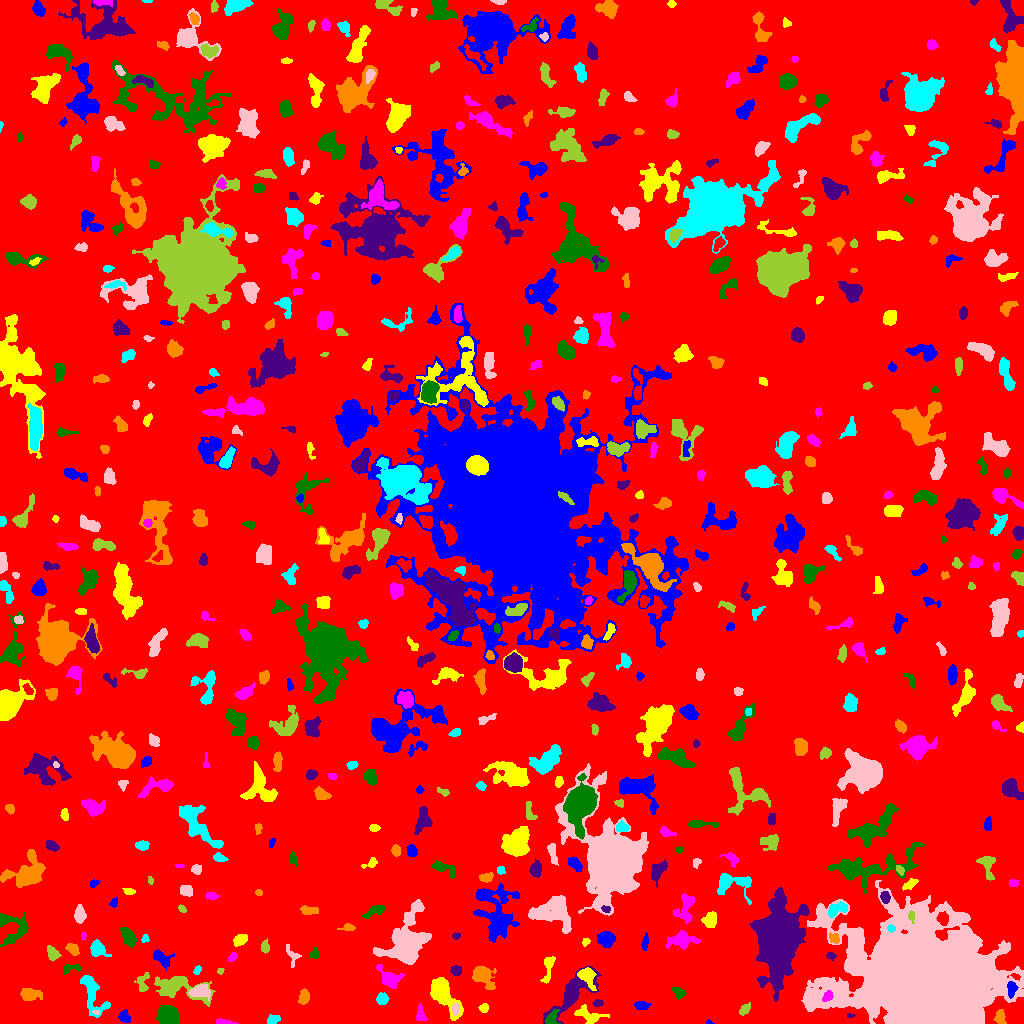

The file beside this chart, header and first rows:
ID, X, Y, A, B, theta, total_flux, mu_max, mu_median, mu_mean, R_fwhm, R_e, R10, R90, x_start, x_end, y_start, y_end, area, greylevel
0, 502, 508.8, 298.7, 295.9, -1.375, 1330869, 11.0, 1.0, 1.657, 55.65, 231.5, 87.39, 379.2, 0, 1023, 0, 1023, 803356, 1.657
1, 709.3, 1.036, 1.763, 1.012, -0.2219, 55.0, 4.0, 2.0, 2.037, 2.326, 1.596, 0.5642, 2.523, 706, 714, 0, 4, 27, 6.037
2, 589, 7.999, 7.567, 3.493, -0.2989, 891.0, 7.0, 3.0, 3.228, 5.836, 5.412, 2.111, 8.425, 574, 609, 0, 19, 276, 6.228
3, 223.7, 0.9913, 5.205, 0.9782, -0.04809, 115.0, 3.0, 1.0, 1.353, 3.568, 2.706, 0.9772, 4.107, 216, 238, 0, 5, 85, 6.353
4, 551.3, 5.13, 3.73, 2.393, 0.9823, 322.0, 6.0, 2.0, 2.252, 4.029, 3.338, 1.262, 5.642, 545, 560, 0, 14, 143, 9.252
5, 849.9, 7.881, 1.921, 0.9027, 0.03849, 42.0, 4.0, 1.0, 1.273, 1.871, 1.493, 0.5642, 2.585, 847, 855, 6, 10, 33, 6.273
6, 1000, 5.803, 3.498, 2.467, -1.397, 356.0, 6.0, 2.0, 2.599, 4.618, 3.656, 1.382, 5.67, 993, 1006, 0, 14, 137, 6.599
7, 272.8, 3.741, 3.103, 2.007, 0.3847, 336.0, 7.0, 3.0, 3.055, 3.742, 3.192, 1.262, 4.886, 267, 280, 0, 9, 110, 7.055
8, 95.92, 11.34, 1.825, 1.062, -0.07991, 74.0, 4.0, 2.0, 2.176, 2.706, 1.784, 0.5642, 2.821, 92, 99, 9, 13, 34, 10.18
9, 744.1, 13.62, 2.751, 1.927, 0.8444, 141.0, 4.0, 1.0, 1.306, 3.785, 2.821, 1.128, 4.442, 739, 750, 8, 21, 108, 7.306
10, 369.5, 3.922, 4.639, 2.802, -0.5073, 657.0, 9.0, 2.0, 2.882, 4.297, 3.909, 1.493, 6.956, 357, 379, 0, 14, 228, 6.882
11, 124.6, 6.311, 3.055, 2.501, -0.9922, 360.0, 6.0, 3.0, 2.88, 4.82, 3.432, 1.262, 5.382, 118, 130, 1, 14, 125, 6.88
12, 483.8, 15.74, 2.328, 2.029, 0.3626, 182.0, 5.0, 2.0, 2.275, 3.338, 2.764, 0.9772, 4.26, 478, 488, 11, 20, 80, 6.275
13, 420.8, 7.853, 4.107, 2.303, -1.403, 259.0, 5.0, 2.0, 2.072, 3.338, 3.29, 1.262, 5.499, 416, 427, 3, 20, 125, 6.072
14, 167.9, 8.257, 4.542, 4.147, -0.1397, 4525, 31.0, 10.0, 11.97, 6.18, 5.47, 2.185, 8.849, 156, 178, 0, 18, 378, 14.97
15, 597.8, 20.13, 2.462, 1.564, 0.1174, 205.0, 6.0, 3.0, 2.971, 3.432, 2.523, 0.9772, 3.949, 592, 603, 17, 24, 69, 6.971
16, 304.1, 26.86, 3.744, 2.315, 1.421, 290.0, 4.0, 2.0, 1.986, 5.352, 3.656, 1.493, 5.917, 298, 309, 19, 35, 146, 5.986
17, 382.3, 24.48, 2.681, 2.41, 0.3419, 475.0, 11.0, 3.0, 3.654, 3.241, 3.192, 1.128, 5.202, 376, 389, 19, 31, 130, 7.654
18, 455.4, 14.95, 2.752, 1.575, 1.513, 159.0, 7.0, 2.0, 1.893, 1.784, 2.523, 0.7979, 4.107, 452, 459, 8, 20, 84, 11.89
19, 176.5, 36.12, 13, 5.535, -0.1754, 1714, 8.0, 2.0, 2.506, 7.247, 7.313, 2.706, 12.36, 154, 215, 17, 47, 684, 6.506
20, 531.4, 20.92, 3.183, 1.592, -1.097, 179.0, 5.0, 2.0, 2.237, 3.338, 2.764, 0.9772, 4.37, 527, 537, 14, 26, 80, 7.237
21, 641.8, 17.63, 3.41, 1.936, -0.08947, 363.0, 6.0, 3.0, 2.975, 4.583, 3.29, 1.382, 5.14, 634, 651, 14, 22, 122, 6.975
22, 444.4, 29.05, 11.82, 4.524, -1.012, 2012, 9.0, 3.0, 3.219, 7.001, 7.569, 2.877, 11.9, 430, 463, 3, 46, 625, 7.219
23, 827.6, 27.39, 3.014, 2.095, 0.9237, 344.0, 6.0, 4.0, 3.51, 4.583, 3.241, 1.382, 4.918, 822, 833, 22, 33, 98, 13.51
24, 678.4, 31.12, 3.581, 2.116, -0.6946, 173.0, 4.0, 1.0, 1.418, 4.146, 3.29, 1.128, 5.14, 672, 686, 24, 36, 122, 6.418
25, 572.2, 29.65, 15.5, 5.56, 0.8096, 2772, 11.0, 3.0, 3.741, 6.676, 8.058, 2.932, 13.43, 543, 601, 0, 58, 741, 6.741
26, 29.27, 29.4, 4.745, 2.881, -0.1023, 1107, 12.0, 4.0, 4.772, 4.918, 4.334, 1.693, 7.378, 20, 42, 23, 35, 232, 7.772
27, 92.76, 28.84, 12.03, 4.78, -1.245, 1652, 7.0, 3.0, 3.413, 8.038, 7.069, 2.821, 11.06, 80, 110, 6, 48, 484, 6.413
28, 200, 32.79, 4.744, 2.876, 0.1072, 654.0, 7.0, 3.0, 2.736, 5.171, 4.334, 1.693, 6.817, 188, 210, 23, 39, 239, 9.736
29, 142.6, 40.11, 5.299, 2.902, 1.507, 295.0, 4.0, 2.0, 1.788, 5.412, 4.107, 1.493, 6.507, 134, 149, 32, 51, 165, 6.788
30, 262.8, 51.22, 14.86, 7.833, -1.501, 3243, 10.0, 3.0, 3.333, 7.114, 9.657, 3.338, 15.72, 246, 286, 21, 90, 973, 6.333
31, 1011, 35.04, 3.808, 2.376, 1.522, 612.0, 8.0, 4.0, 4.5, 5.262, 3.785, 1.493, 5.781, 1007, 1018, 25, 42, 136, 11.5
32, 587.3, 47.05, 5.524, 3.467, -1.029, 833.0, 8.0, 3.0, 3.306, 5.557, 4.886, 1.871, 7.797, 577, 596, 33, 56, 252, 9.306
33, 388.8, 44.86, 5.867, 3.771, -0.6289, 1405, 14.0, 3.0, 4.652, 4.583, 4.787, 1.784, 8.311, 376, 404, 35, 59, 302, 7.652
34, 70.81, 55.18, 5.442, 2.043, 0.1909, 225.0, 4.0, 2.0, 1.8, 4.687, 3.478, 1.382, 5.557, 63, 81, 49, 59, 125, 6.8
35, 456.1, 52.82, 2.491, 2.399, -0.563, 311.0, 6.0, 3.0, 3.019, 4.478, 3.241, 1.262, 4.886, 450, 461, 48, 58, 103, 7.019
36, 482, 48.44, 5.444, 3.736, -0.8236, 2071, 19.0, 3.0, 5.612, 5.202, 4.754, 1.871, 8.425, 472, 496, 34, 57, 369, 9.612
37, 197, 53.04, 2.245, 1.487, 1.038, 141.0, 4.0, 2.0, 2.274, 3.523, 2.326, 0.9772, 3.613, 193, 201, 49, 58, 62, 6.274
38, 926.3, 39.75, 29.24, 21.78, -0.2287, 403059, 220.0, 10.0, 24.06, 14.28, 25.11, 8.058, 51.87, 801, 1023, 0, 143, 16751, 27.06
39, 220.4, 52.38, 1.675, 1.536, 0.338, 80.0, 3.0, 2.0, 1.951, 2.985, 2.034, 0.7979, 3.141, 217, 224, 49, 55, 41, 5.951
40, 721.8, 44.57, 10.74, 5.766, -0.3929, 1698, 9.0, 2.0, 2.557, 5.642, 6.956, 2.459, 12.17, 706, 750, 33, 65, 664, 8.557
41, 161.5, 65.32, 5.31, 3.105, -0.5989, 746.0, 7.0, 3.0, 3.486, 5.726, 4.687, 1.871, 7.378, 153, 174, 53, 74, 214, 6.486
42, 548.2, 57.74, 7.554, 2.36, 1.404, 422.0, 6.0, 2.0, 2.153, 4.406, 3.949, 1.493, 6.84, 540, 555, 40, 67, 196, 6.153
43, 232.4, 66.38, 2.802, 1.606, 0.7285, 153.0, 4.0, 2.0, 2.096, 3.827, 2.706, 0.9772, 4.222, 227, 237, 62, 71, 73, 8.096
44, 314.5, 69.28, 2.38, 2.118, 0.4779, 165.0, 4.0, 2.0, 1.854, 3.989, 2.706, 1.128, 4.334, 309, 319, 65, 77, 89, 6.854
45, 830.4, 67.43, 2.097, 1.468, -0.04561, 69.0, 3.0, 1.0, 1.045, 2.646, 2.257, 0.7979, 3.478, 826, 836, 63, 71, 66, 6.045
46, 72.79, 74.29, 3.518, 2.384, -0.7275, 588.0, 8.0, 5.0, 4.523, 5.202, 3.785, 1.493, 5.698, 65, 79, 68, 80, 130, 7.523
47, 97.52, 74.66, 3.852, 2.92, -0.6963, 736.0, 10.0, 2.0, 3.315, 4.514, 3.909, 1.493, 6.652, 90, 111, 67, 84, 222, 7.315
48, 292.2, 67.9, 5.439, 2.844, -1.152, 176.0, 3.0, 1.0, 1.266, 3.385, 3.613, 1.262, 5.971, 286, 301, 56, 79, 139, 5.266
49, 52.49, 69.76, 3.885, 2.813, -1.011, 429.0, 4.0, 3.0, 2.879, 6.555, 4.107, 1.784, 6.18, 47, 61, 63, 78, 149, 5.879
50, 351.9, 79.08, 8.208, 2.701, 0.3685, 690.0, 6.0, 2.0, 2.421, 5.863, 5.015, 1.871, 8.195, 333, 365, 67, 87, 285, 6.421
51, 645.1, 80.83, 3.368, 1.254, 1.407, 81.0, 3.0, 1.0, 0.8351, 2.646, 2.459, 0.9772, 3.949, 641, 648, 73, 91, 97, 6.835
52, 585.7, 81.75, 2, 1.639, 0.9789, 127.0, 4.0, 2.0, 2.228, 3.432, 2.326, 0.9772, 3.613, 582, 590, 77, 85, 57, 6.228
53, 682.2, 83.26, 7.517, 3.74, 0.07408, 1072, 5.0, 3.0, 3.037, 7.959, 6.05, 2.585, 9.525, 665, 700, 74, 93, 353, 6.037
54, 12.03, 95.85, 9.29, 7.952, -1.055, 1496, 8.0, 3.0, 3.224, 7.269, 6.864, 2.523, 10.98, 0, 28, 77, 111, 464, 6.224
55, 777.1, 81.71, 13.91, 7.599, 1.513, 62905, 123.0, 7.0, 19.77, 9.821, 11.1, 4.146, 21.59, 749, 809, 22, 136, 3182, 24.77
56, 834.2, 85.12, 2.789, 2.127, -0.846, 278.0, 6.0, 3.0, 2.808, 3.989, 2.985, 1.128, 4.787, 829, 839, 80, 91, 99, 9.808
57, 144.9, 84.77, 2.023, 1.74, 0.8465, 134.0, 4.0, 2.0, 2.351, 3.523, 2.326, 0.9772, 3.656, 141, 149, 81, 89, 57, 6.351
58, 406.5, 80.71, 14.15, 9.047, 1.165, 7304, 19.0, 4.0, 5.111, 6.531, 11.17, 3.785, 18.48, 373, 431, 59, 124, 1429, 8.111
59, 265.1, 76.42, 3.162, 1.968, -1.549, 203.0, 4.0, 2.0, 2.071, 4.549, 3.141, 1.262, 4.918, 261, 269, 70, 85, 98, 8.071
... 560 more rows
